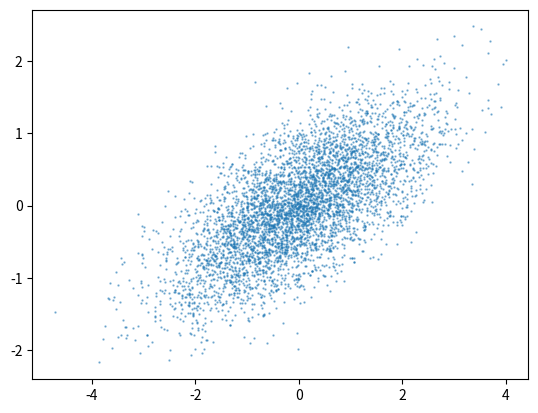

Write the Python code that produced this figure.
import numpy as np

# ...

# ...

 # ...

# ...

arr2d = np.array(list("abcdef")).reshape(3,2)
# ...

arr3d = np.arange(3*3*3).reshape(3,3,3)
# ...

def identity(n):
    """
    :param n:
    :return: identity matrix of size n
    """
    return None

# ...

# ...

from numpy.random import default_rng
rng = default_rng(1234)

# ...

# ...

def mat_mul(m1,m2):
    """
    Carry out matrix multiplication on m1 and m2. Raise error if the m1 and m2 are
    not compatible for multiplication.

    :param m1: 2-dimensional array
    :param m2: 2-dimensional array
    :return: m1 multiplied by m2
    """
    return

cov = np.array([[1.5, .6], [ .6, .5]])  # covariance matrix
X, Y = rng.multivariate_normal(mean=(0,0), cov=cov, size=5000).T # sample 5000


import matplotlib.pyplot as plt
plt.scatter(X, Y, alpha=.5, s=.5);

# *args represents set of arguments and is iterable. calls will look
# like: cov(x), cov(x,y), cov(x,y,z), etc.
#
def cov(*args):
    """

    :param args:
    :return:
    """